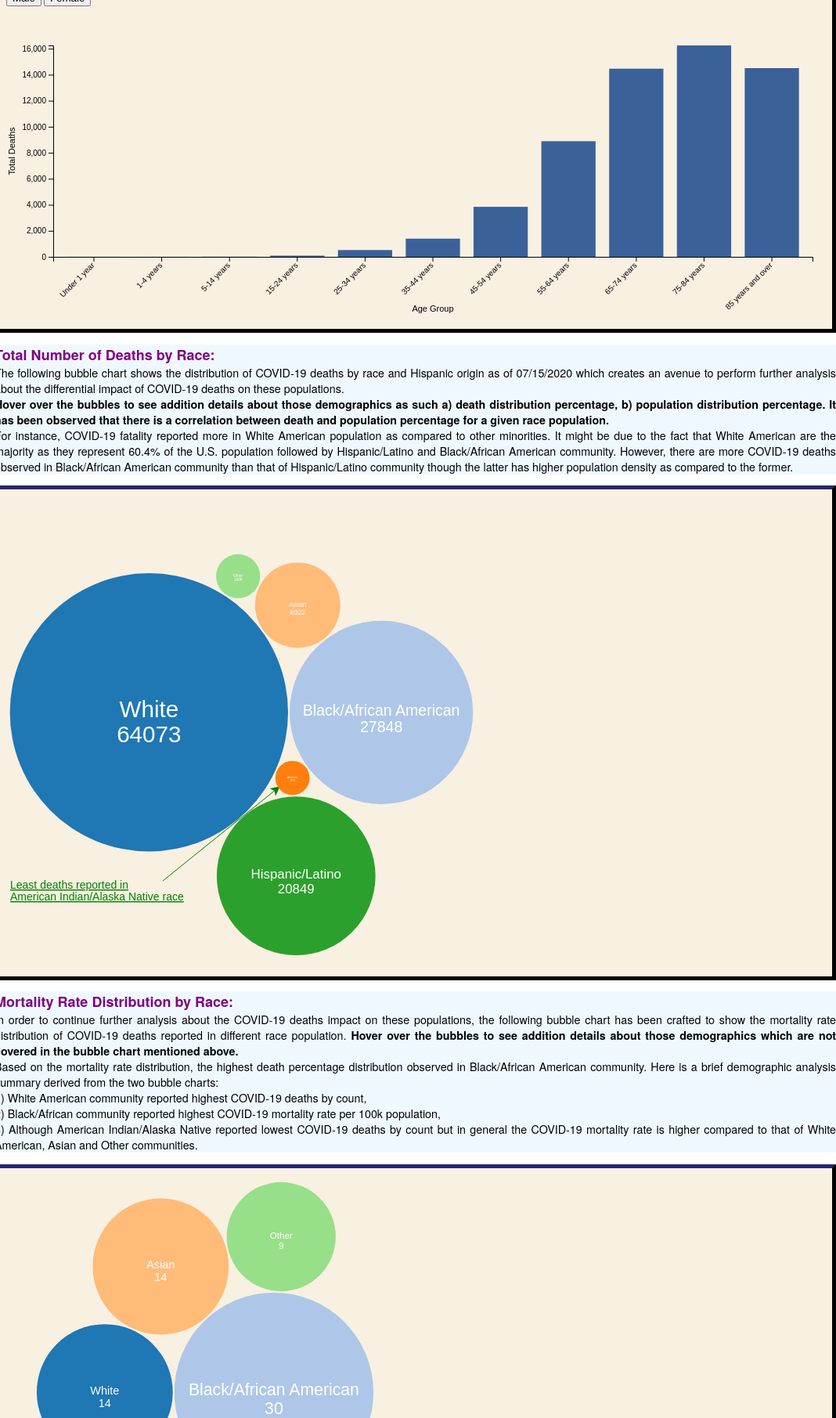
D3 v4 page, settled after 480 driven frames (8 s of simulated time); the page loaded 1 data file(s).



////////////////////////////////Beginning of Demographic analysis#1 code //////////////////////

    // set the dimensions and margins of the graph
    var margin = {top: 50, right: 30, bottom: 80, left: 60},
        width = 1060 - margin.left - margin.right,
        height = 400 - margin.top - margin.bottom;

    // append the svg object to the body of the page
    var svg1 = d3.select("#my_dataviz")
        .append("svg")
        .attr("width", width + margin.left + margin.right)
        .attr("height", height + margin.top + margin.bottom)
        .append("g")
        .attr("transform",
            "translate(" + margin.left + "," + margin.top + ")");

    // Initialize the X axis
    var x1 = d3.scaleBand()
        .range([ 0, width ])
        .padding(0.2);
    var xAxis1 = svg1.append("g")
        .attr("transform", "translate(0," + height + ")")

    // Initialize the Y axis
    var y1 = d3.scaleLinear()
        .range([ height, 0]);
    var yAxis1 = svg1.append("g")
        .attr("class", "myYaxis")


    // A function that create / update the plot for a given variable:
    function update(selectedVar) {

        // Parse the Data
        d3.csv("data/COVID_AGE_GENDER.csv", function(data) {

            //var color = d3.scaleLinear().domain(data)
            //.range(["green","blue","red"])
            //var colorScale = d3.category20c();
            // X axis
            x1.domain(data.map(function(d) { return d.Group; }))
            xAxis1.transition().duration(1000).call(d3.axisBottom(x1)).selectAll("text")
                .attr("transform", "translate(-10,0)rotate(-45)")
                .style("text-anchor", "end");

            // text label for the x axis
            svg1.append("text")
                .attr("transform",
                    "translate(" + (width/2) + " ," +
                    (height + margin.top + 20) + ")")
                .style("text-anchor", "middle")
                .text("Age Group");

            // Add Y axis
            y1.domain([0, d3.max(data, function(d) { return +d[selectedVar] }) ]);
            yAxis1.transition().duration(1000).call(d3.axisLeft(y1));

            svg1.append("text")
                .attr("transform", "rotate(-90)")
                .attr("y", 0 - margin.left)
                .attr("x",0 - (height / 2))
                .attr("dy", "1em")
                .style("text-anchor", "middle")
                .text("Total Deaths");
            //color.domain(data.map(function (d){ return d.Group; }));

            // variable u: map data to existing bars
            var u = svg1.selectAll("rect")
                .data(data)

            // update bars
            u
                .enter()
                .append("rect")
                .merge(u)
                .transition()
                .duration(1000)
                .attr("x", function(d) { return x1(d.Group); })
                .attr("y", function(d) { return y1(d[selectedVar]); })
                .attr("width", x1.bandwidth())
                .attr("height", function(d) { return height - y1(d[selectedVar]); })
                //.attr("fill", function(d){return colorScale(d.Group); })
                .attr("fill", "#3b6199")


        })}

    update('Male')

    ////////////////////////////////End of Demographic analysis#1 code //////////////////////

    ////////////////////////////////Beginning of Demographic analysis#2 code //////////////////////

    // Data is hard coded based on the information gathered from the CDC website.Link: https://data.cdc.gov/NCHS/Provisional-Death-Counts-for-Coronavirus-Disease-C/pj7m-y5uh/data
    dataset = {
        "children": [{"Race":"White","Deaths":64073,"Death_Percentage_Distribution":52.8,"Population_Distribution":60.4},
            {"Race":"Black/African American","Deaths":27848,"Death_Percentage_Distribution":22.9,"Population_Distribution":12.5},
            {"Race":"American Indian/Alaska Native","Deaths":974,"Death_Percentage_Distribution":0.8,"Population_Distribution":0.7},
            {"Race":"Asian","Deaths":6022,"Death_Percentage_Distribution":5,"Population_Distribution":5.7},
            {"Race":"Hispanic/Latino","Deaths":20849,"Death_Percentage_Distribution":17.2,"Population_Distribution":18.3},
            {"Race":"Other","Deaths":1608,"Death_Percentage_Distribution":1.3,"Population_Distribution":2.4}]
    };

    var diameter = 600;
    var color = d3.scaleOrdinal(d3.schemeCategory20);


    var bubble = d3.pack(dataset)
        .size([diameter, diameter])
        .padding(2);

    //Append svg elements
    var svg_bubble = d3.select("#my_dataviz1")
        .append("svg")
        .attr("width", diameter)
        .attr("height", diameter)
        .attr("class", "bubble");

    //arrow for annotation
    svg_bubble.append("svg:defs").append("svg:marker")
        .attr("id", "triangle")
        .attr("refX", 6)
        .attr("refY", 6)
        .attr("markerWidth", 30)
        .attr("markerHeight", 30)
        .attr("markerUnits","userSpaceOnUse")
        .attr("orient", "auto")
        .append("path")
        .attr("d", "M 0 0 12 6 0 12 3 6")
        .style("fill", "green");

    //line for annotation
    svg_bubble.append("line")
        .attr("x1", 200)
        .attr("y1", 490)
        .attr("x2", 345)
        .attr("y2", 373)

        .attr("stroke-width", 1)
        .attr("stroke", "green")
        .attr("marker-end", "url(#triangle)");

   // text for annotation
    svg_bubble.append("text")
        .attr("x",5)
        .attr("y",500)
        .attr("font-family","sans-serif")
        .attr("font-size",14)
        .style("fill", "green")
        .style("text-decoration", "underline")
        .text("Least deaths reported in");

    // text for annotation
    svg_bubble.append("text")
        .attr("x",5)
        .attr("y",515)
        .attr("font-family","sans-serif")
        .attr("font-size",14)
        .style("fill", "green")
        .style("text-decoration", "underline")
        .text("American Indian/Alaska Native race");

    var tooltip_bubble = d3.select("#my_dataviz1").append("div")
        .attr("class", "tooltip")
        .style("opacity", 0);

    //Sort the data based on death counts
    var nodes = d3.hierarchy(dataset)
        .sum(function(d) { return d.Deaths; });

    // creation of bubble nodes based on death counts in descending order
    var node = svg_bubble.selectAll(".node")
        .data(bubble(nodes).descendants())
        .enter()
        .filter(function(d){
            return  !d.children
        })
        .append("g")
        .attr("class", "node")
        .attr("transform", function(d) {
            return "translate(" + d.x + "," + d.y + ")";
        });

    // append circle to form bubbles based on the node values
    node.append("circle")
        .attr("r", function(d) {
            return d.r;
        })
        .style("fill", function(d,i) {
            return color(i);
        })
        .on("mouseover", function(d) {
            // tooltip for the bubbles
            var html  = "<span><b style='color: midnightblue'> Race : </b>" + d.data.Race+ "</span><br/>" +
                "<b style='color: darkred'> Total Deaths: <b/>" + d.data.Deaths+"<br/>"+
                "<b style='color: red'> Death Distribution Percentage: <b/>" + d.data.Death_Percentage_Distribution+"<br/>"+
                "<b style='color: darkblue'> Population Distribution Percentage: <b/>" + d.data.Population_Distribution

            tooltip_bubble.html(html)
                .style("left", (d3.event.pageX + 25) + "px")
                .style("top", (d3.event.pageY - 28) + "px")
                .transition()
                .duration(200) // ms
                .style("opacity", .9) // started as 0!

        })

        .on("mouseout", function(d) {
            tooltip_bubble.transition()
                .duration(300) // ms
                .style("opacity", 0); // don't care about position!
        })

    // text goes inside the bubble
    node.append("text")
        .attr("dy", ".2em")
        .style("text-anchor", "middle")
        .text(function(d) {
            return d.data.Race.substring(0, d.r / 3);
        })
        .attr("font-family", "sans-serif")
        .attr("font-size", function(d){
            return d.r/6;
        })
        .attr("fill", "white")
        .on("mouseover", function(d) {
            var html  = "<span><b> Race : </b>" + d.data.Race+ "</span><br/>" +
                "<b style='color: darkred'> Total Deaths: <b/>" + d.data.Deaths+"<br/>"+
                "<b style='color: red'> Death Distribution Percentage: <b/>" + d.data.Death_Percentage_Distribution+"<br/>"+
                "<b style='color: darkblue'> Population Distribution Percentage: <b/>" + d.data.Population_Distribution;

            tooltip_bubble.html(html)
                .style("left", (d3.event.pageX + 25) + "px")
                .style("top", (d3.event.pageY - 28) + "px")
                .transition()
                .duration(200) // ms
                .style("opacity", .9) // started as 0!

        })

        .on("mouseout", function(d) {
            tooltip_bubble.transition()
                .duration(300) // ms
                .style("opacity", 0); // don't care about position!
        })

    // text goes inside the bubble
    node.append("text")
        .attr("dy", "1.3em")
        .style("text-anchor", "middle")
        .text(function(d) {
            return d.data.Deaths;
        })

        .attr("font-size", function(d){
            return d.r/6;
        })
        .attr("fill", "white")
        .on("mouseover", function(d) {
            var html  = "<span><b> Race : </b>" + d.data.Race+ "</span><br/>" +
                "<b style='color: darkred'> Total Deaths: <b/>" + d.data.Deaths+"<br/>"+
                "<b style='color: red'> Death Distribution Percentage: <b/>" + d.data.Death_Percentage_Distribution+"<br/>"+
                "<b style='color: darkblue'> Population Distribution Percentage: <b/>" + d.data.Population_Distribution;

            tooltip_bubble.html(html)
                .style("left", (d3.event.pageX + 25) + "px")
                .style("top", (d3.event.pageY - 28) + "px")
                .transition()
                .duration(200) // ms
                .style("opacity", .9) // started as 0!

        })

        .on("mouseout", function(d) {
            tooltip_bubble.transition()
                .duration(300) // ms
                .style("opacity", 0); // don't care about position!
        })

    ////////////////////////////////End of Demographic analysis#2 code //////////////////////

    ////////////////////////////////Beginning of Demographic analysis#3 code //////////////////////

    // Data is hard coded based on the information gathered from the CDC website. Link: https://data.cdc.gov/NCHS/Provisional-Death-Counts-for-Coronavirus-Disease-C/pj7m-y5uh/data
    dataset = {
        "children": [{"Race":"White","Mortality_Percentage_Distribution":14,"Total_Population":198232800},
            {"Race":"Black/African American","Mortality_Percentage_Distribution":30,"Total_Population":41025000},
            {"Race":"American Indian/Alaska","Mortality_Percentage_Distribution":18,"Total_Population":2297400},
            {"Race":"Asian","Mortality_Percentage_Distribution":14,"Total_Population":18707400},
            {"Race":"Hispanic/Latino","Mortality_Percentage_Distribution":15,"Total_Population":60060600},
            {"Race":"Other","Mortality_Percentage_Distribution":9,"Total_Population":7876800}]
    };
   // set diameter
    var diameter = 600;
    var color = d3.scaleOrdinal(d3.schemeCategory20);

    var bubble1 = d3.pack(dataset)
        .size([diameter, diameter])
        .padding(2);

    var svg_bubble1 = d3.select("#my_dataviz2")
        .append("svg")
        .attr("width", diameter)
        .attr("height", diameter)
        .attr("class", "bubble");

    //line for annotation
    svg_bubble1.append("line")
        .attr("x1", 460)
        .attr("y1", 390)
        .attr("x2", 440)
        .attr("y2", 335)
        .attr("stroke-width", 1)
        .attr("stroke", "red")
        .attr("marker-end", "url(#triangle)");

    //text for annotation
    svg_bubble1.append("text")
        .attr("x",430)
        .attr("y",400)
        .attr("font-family","sans-serif")
        .attr("font-size",12)
        .style("fill", "red")
        .style("text-decoration", "underline")
        .text("Population reported highest");

    svg_bubble1.append("text")
        .attr("x",450)
        .attr("y",420)
        .attr("font-family","sans-serif")
        .attr("font-size",12)
        .style("fill", "red")
        .style("text-decoration", "underline")
        .text("mortality rate distribution");
    

    var tooltip_bubble1 = d3.select("#my_dataviz2").append("div")
        .attr("class", "tooltip")
        .style("opacity", 0);

    var nodes1 = d3.hierarchy(dataset)
        .sum(function(d) { return d.Mortality_Percentage_Distribution; });
    console.log(nodes1)

    var node1 = svg_bubble1.selectAll(".node")
        .data(bubble1(nodes1).descendants())
        .enter()
        .filter(function(d){
            return  !d.children
        })
        .append("g")
        .attr("class", "node")
        .attr("transform", function(d) {
            console.log(d.x);
            return "translate(" + d.x + "," + d.y + ")";
        });

    node1.append("circle")
        .attr("r", function(d) {
            return d.r;
        })
        .style("fill", function(d,i) {
            return color(i);
        })
        .on("mouseover", function(d) {
            var html  = "<span><b style='color: midnightblue'> Race: </b>" + d.data.Race+ "</span><br/>" +
                "<b style='color: darkslateblue'> Total Population: <b/>" + d.data.Total_Population+"<br/>"+
                "<b style='color: red'> Mortality Percentage Distribution: <b/>" + d.data.Mortality_Percentage_Distribution+"<br/>"

            tooltip_bubble1.html(html)
                .style("left", (d3.event.pageX + 25) + "px")
                .style("top", (d3.event.pageY - 28) + "px")
                .transition()
                .duration(200) // ms
                .style("opacity", .9) // started as 0!

        })

        .on("mouseout", function(d) {
            tooltip_bubble1.transition()
                .duration(300) // ms
                .style("opacity", 0); // don't care about position!
        })

    node1.append("text")
        .attr("dy", ".2em")
        .style("text-anchor", "middle")
        .text(function(d) {
            return d.data.Race.substring(0, d.r / 3);
        })
        .attr("font-family", "sans-serif")
        .attr("font-size", function(d){
            return d.r/6;
        })
        .attr("fill", "white")
        .on("mouseover", function(d) {
            var html  = "<span><b style='color: midnightblue'> Race: </b>" + d.data.Race+ "</span><br/>" +
                "<b style='color: darkslateblue'> Total Population: <b/>" + d.data.Total_Population+"<br/>"+
                "<b style='color: red'> Mortality Percentage Distribution: <b/>" + d.data.Mortality_Percentage_Distribution+"<br/>"

            tooltip_bubble1.html(html)
                .style("left", (d3.event.pageX + 25) + "px")
                .style("top", (d3.event.pageY - 28) + "px")
                .transition()
                .duration(200) // ms
                .style("opacity", .9)

        })

        .on("mouseout", function(d) {
            tooltip_bubble1.transition()
                .duration(300) // ms
                .style("opacity", 0);

        })


    node1.append("text")
        .attr("dy", "1.3em")
        .style("text-anchor", "middle")
        .text(function(d) {
            return d.data.Mortality_Percentage_Distribution;
        })

        .attr("font-size", function(d){
            return d.r/6;
        })
        .attr("fill", "white")
        .on("mouseover", function(d) {
            var html  = "<span><b style='color: midnightblue'> Race: </b>" + d.data.Race+ "</span><br/>" +
                "<b style='color: darkslateblue'> Total Population: <b/>" + d.data.Total_Population+"<br/>"+
                "<b style='color: red'> Mortality Percentage Distribution: <b/>" + d.data.Mortality_Percentage_Distribution+"<br/>"
            ;

            tooltip_bubble1.html(html)
                .style("left", (d3.event.pageX + 25) + "px")
                .style("top", (d3.event.pageY - 28) + "px")
                .transition()
                .duration(200) // ms
                .style("opacity", .9) // started as 0!

        })

        .on("mouseout", function(d) {
            tooltip_bubble1.transition()
                .duration(300) // ms
                .style("opacity", 0); // don't care about position!
        })


    d3.select(self.frameElement)
        .style("height", diameter + "px");

    ////////////////////////////////End of Demographic analysis#3 code //////////////////////



### data: data/COVID_AGE_GENDER.csv
?Group, Male, Female
Under 1 year, 5, 4
1-4 years, 3, 3
5-14 years, 11, 3
15-24 years, 91, 51
25-34 years, 521, 249
35-44 years, 1397, 575
45-54 years, 3844, 1644
55-64 years, 8888, 4577
65-74 years, 14463, 8870
75-84 years, 16252, 13527
85 years and over, 14507, 22738